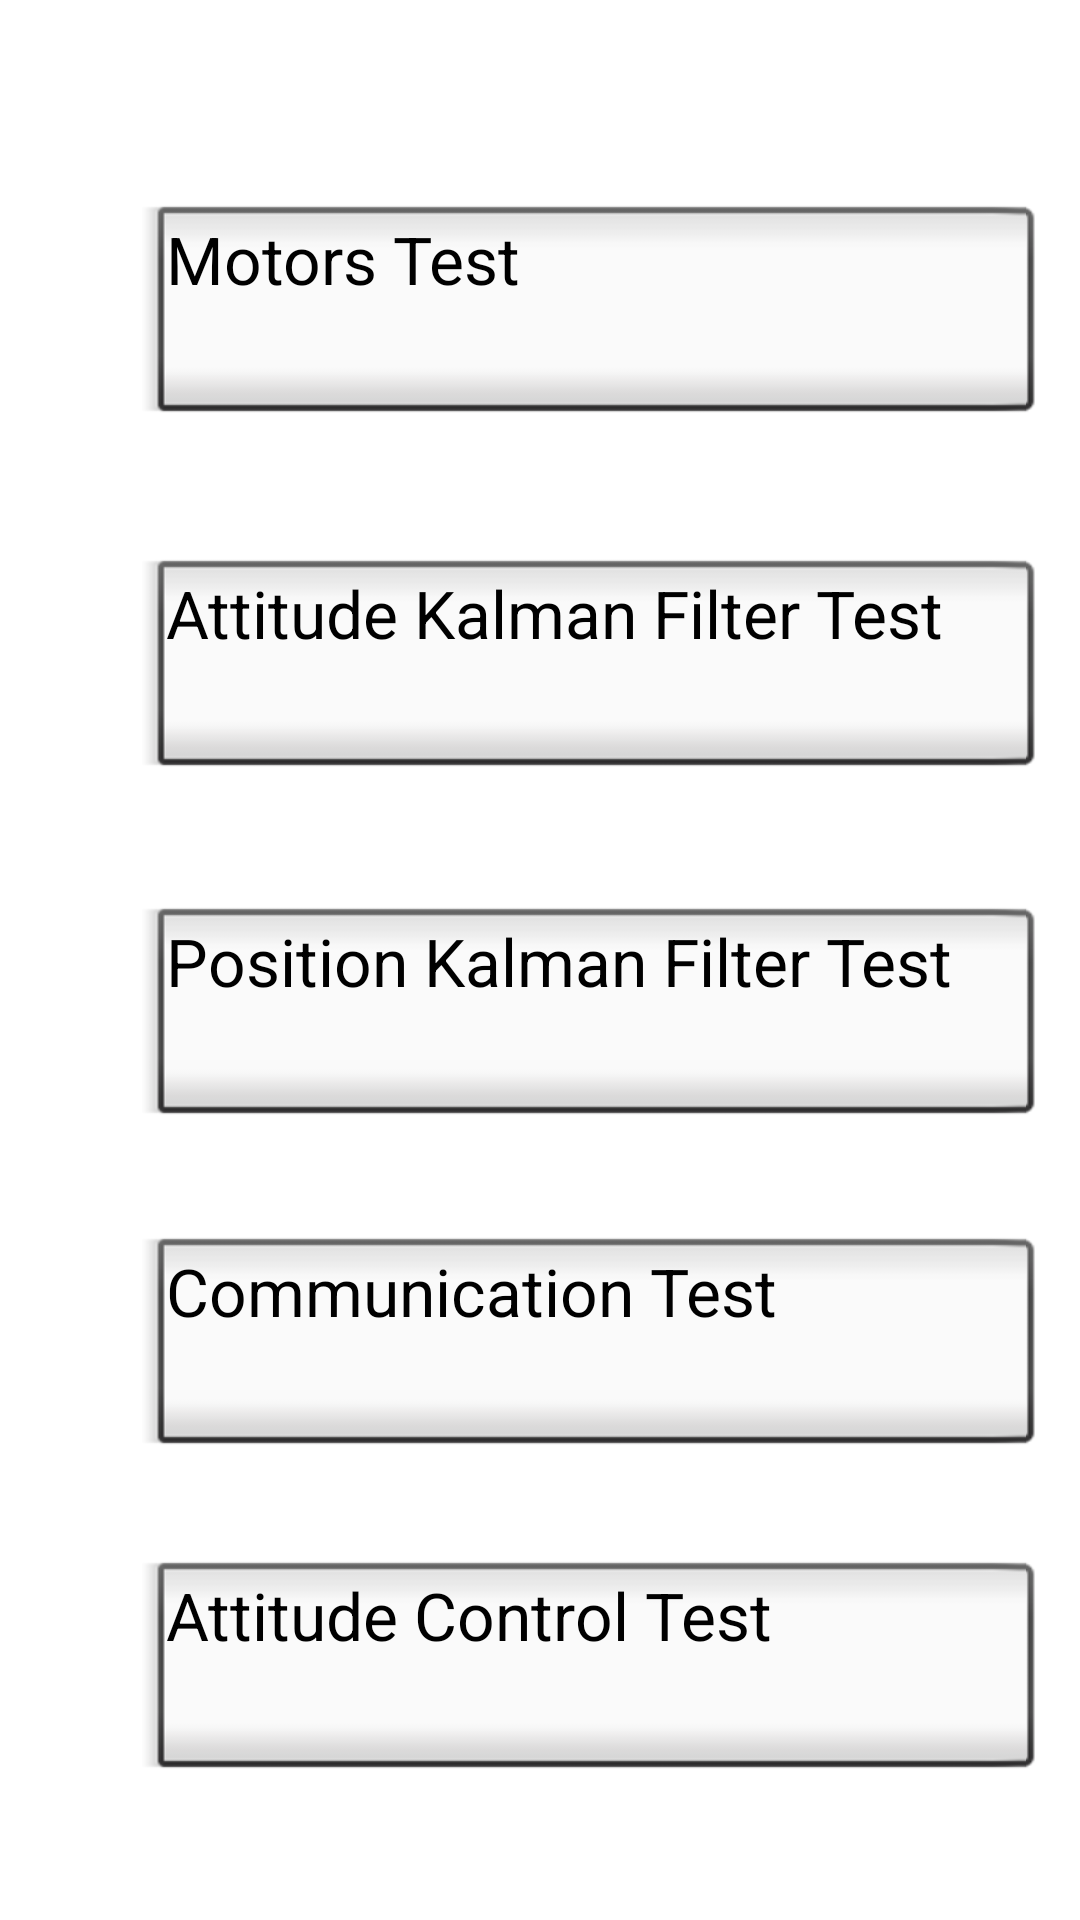

The Android layout XML behind this screen, and the referenced resources:
<!-- AndroidManifest.xml: application theme MyTheme -->
<!-- res/layout/activity_tests.xml -->
<?xml version="1.0" encoding="utf-8"?>
<android.support.constraint.ConstraintLayout xmlns:android="http://schemas.android.com/apk/res/android"
    xmlns:app="http://schemas.android.com/apk/res-auto"
    xmlns:tools="http://schemas.android.com/tools"
    android:layout_width="match_parent"
    android:layout_height="match_parent"
    android:background="@drawable/cloudpaper"
    tools:context="com.survey360.quadcoptercontroluv.MenuActivities.TestsActivity">

    <FrameLayout
        android:layout_width="395dp"
        android:layout_height="667dp"
        tools:layout_editor_absoluteX="8dp"
        tools:layout_editor_absoluteY="8dp">

        <RelativeLayout
            android:layout_width="match_parent"
            android:layout_height="match_parent">

            <Button
                android:id="@+id/bt_MotorsTest"
                style="@android:style/Widget.Button.Inset"
                android:layout_width="300dp"
                android:layout_height="80dp"
                android:layout_marginTop="65dp"
                android:text="Motors Test"
                android:textSize="22dp"
                android:layout_alignParentTop="true"
                android:layout_centerHorizontal="true" />

            <Button
                android:id="@+id/bt_CommTest"
                style="@android:style/Widget.Button.Inset"
                android:layout_width="300dp"
                android:layout_height="80dp"
                android:layout_alignStart="@+id/bt_KalmanPosTest"
                android:layout_below="@+id/bt_KalmanPosTest"
                android:layout_marginTop="30dp"
                android:text="Communication Test"
                android:textSize="22dp" />

            <Button
                android:id="@+id/bt_AttControlTest"
                style="@android:style/Widget.Button.Inset"
                android:layout_width="300dp"
                android:layout_height="80dp"
                android:layout_alignStart="@+id/bt_CommTest"
                android:layout_below="@+id/bt_CommTest"
                android:layout_marginTop="28dp"
                android:text="Attitude Control Test"
                android:textSize="22dp" />

            <Button
                android:id="@+id/bt_KalmanPosTest"
                style="@android:style/Widget.Button.Inset"
                android:layout_width="300dp"
                android:layout_height="80dp"
                android:text="Position Kalman Filter Test"
                android:textSize="22dp"
                android:layout_marginTop="36dp"
                android:layout_below="@+id/bt_KalmanAttTest"
                android:layout_alignStart="@+id/bt_KalmanAttTest" />

            <Button
                android:id="@+id/bt_KalmanAttTest"
                style="@android:style/Widget.Button.Inset"
                android:layout_width="300dp"
                android:layout_height="80dp"
                android:text="Attitude Kalman Filter Test"
                android:textSize="22dp"
                android:layout_marginTop="38dp"
                android:layout_below="@+id/bt_MotorsTest"
                android:layout_alignStart="@+id/bt_MotorsTest" />
        </RelativeLayout>
    </FrameLayout>
</android.support.constraint.ConstraintLayout>
<!-- resources referenced by this layout -->
<resources>

</resources>
